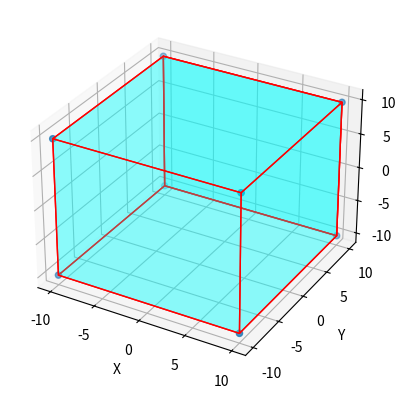

Reproduce this figure in Python.
import numpy as np
from mpl_toolkits.mplot3d import Axes3D
from mpl_toolkits.mplot3d.art3d import Poly3DCollection, Line3DCollection
import matplotlib.pyplot as plt

points = np.array([[-1, -1, -1],
                   [1, -1, -1],
                   [1, 1, -1],
                   [-1, 1, -1],
                   [-1, -1, 1],
                   [1, -1, 1],
                   [1, 1, 1],
                   [-1, 1, 1]])

P = [[2.06498904e-01, -6.30755443e-07, 1.07477548e-03],
     [1.61535574e-06, 1.18897198e-01, 7.85307721e-06],
     [7.08353661e-02, 4.48415767e-06, 2.05395893e-01]]

# P = [[0.1, 0.1, 0.1],
#      [0.1, 0.1, 0.1],
#      [0.1, 0.1, 0.1]]


Z = np.zeros((8, 3))

# for i in range(8): Z[i, :] = np.dot(points[i, :], P)
for i in range(8): Z[i, :] = points[i, :]
Z = 10.0 * Z

print(Z)

fig = plt.figure()
ax = fig.add_subplot(111, projection='3d')

r = [-1, 1]
# r = r * 100

X, Y = np.meshgrid(r, r)
# plot vertices
ax.scatter3D(Z[:, 0], Z[:, 1], Z[:, 2])

# list of sides' polygons of figure
verts = [[Z[0], Z[1], Z[2], Z[3]],
         [Z[4], Z[5], Z[6], Z[7]],
         [Z[0], Z[1], Z[5], Z[4]],
         [Z[2], Z[3], Z[7], Z[6]],
         [Z[1], Z[2], Z[6], Z[5]],
         [Z[4], Z[7], Z[3], Z[0]],
         [Z[2], Z[3], Z[7], Z[6]]]

# plot sides
ax.add_collection3d(Poly3DCollection(verts, facecolors='cyan', linewidths=1, edgecolors='r', alpha=.25))
# ax.add_collecti
# on3d(Poly3DCollection(verts, facecolors='cyan', linewidths=1, edgecolors='r', alpha=.75))
ax.set_xlabel('X')
ax.set_ylabel('Y')
ax.set_zlabel('Z')

plt.show()
